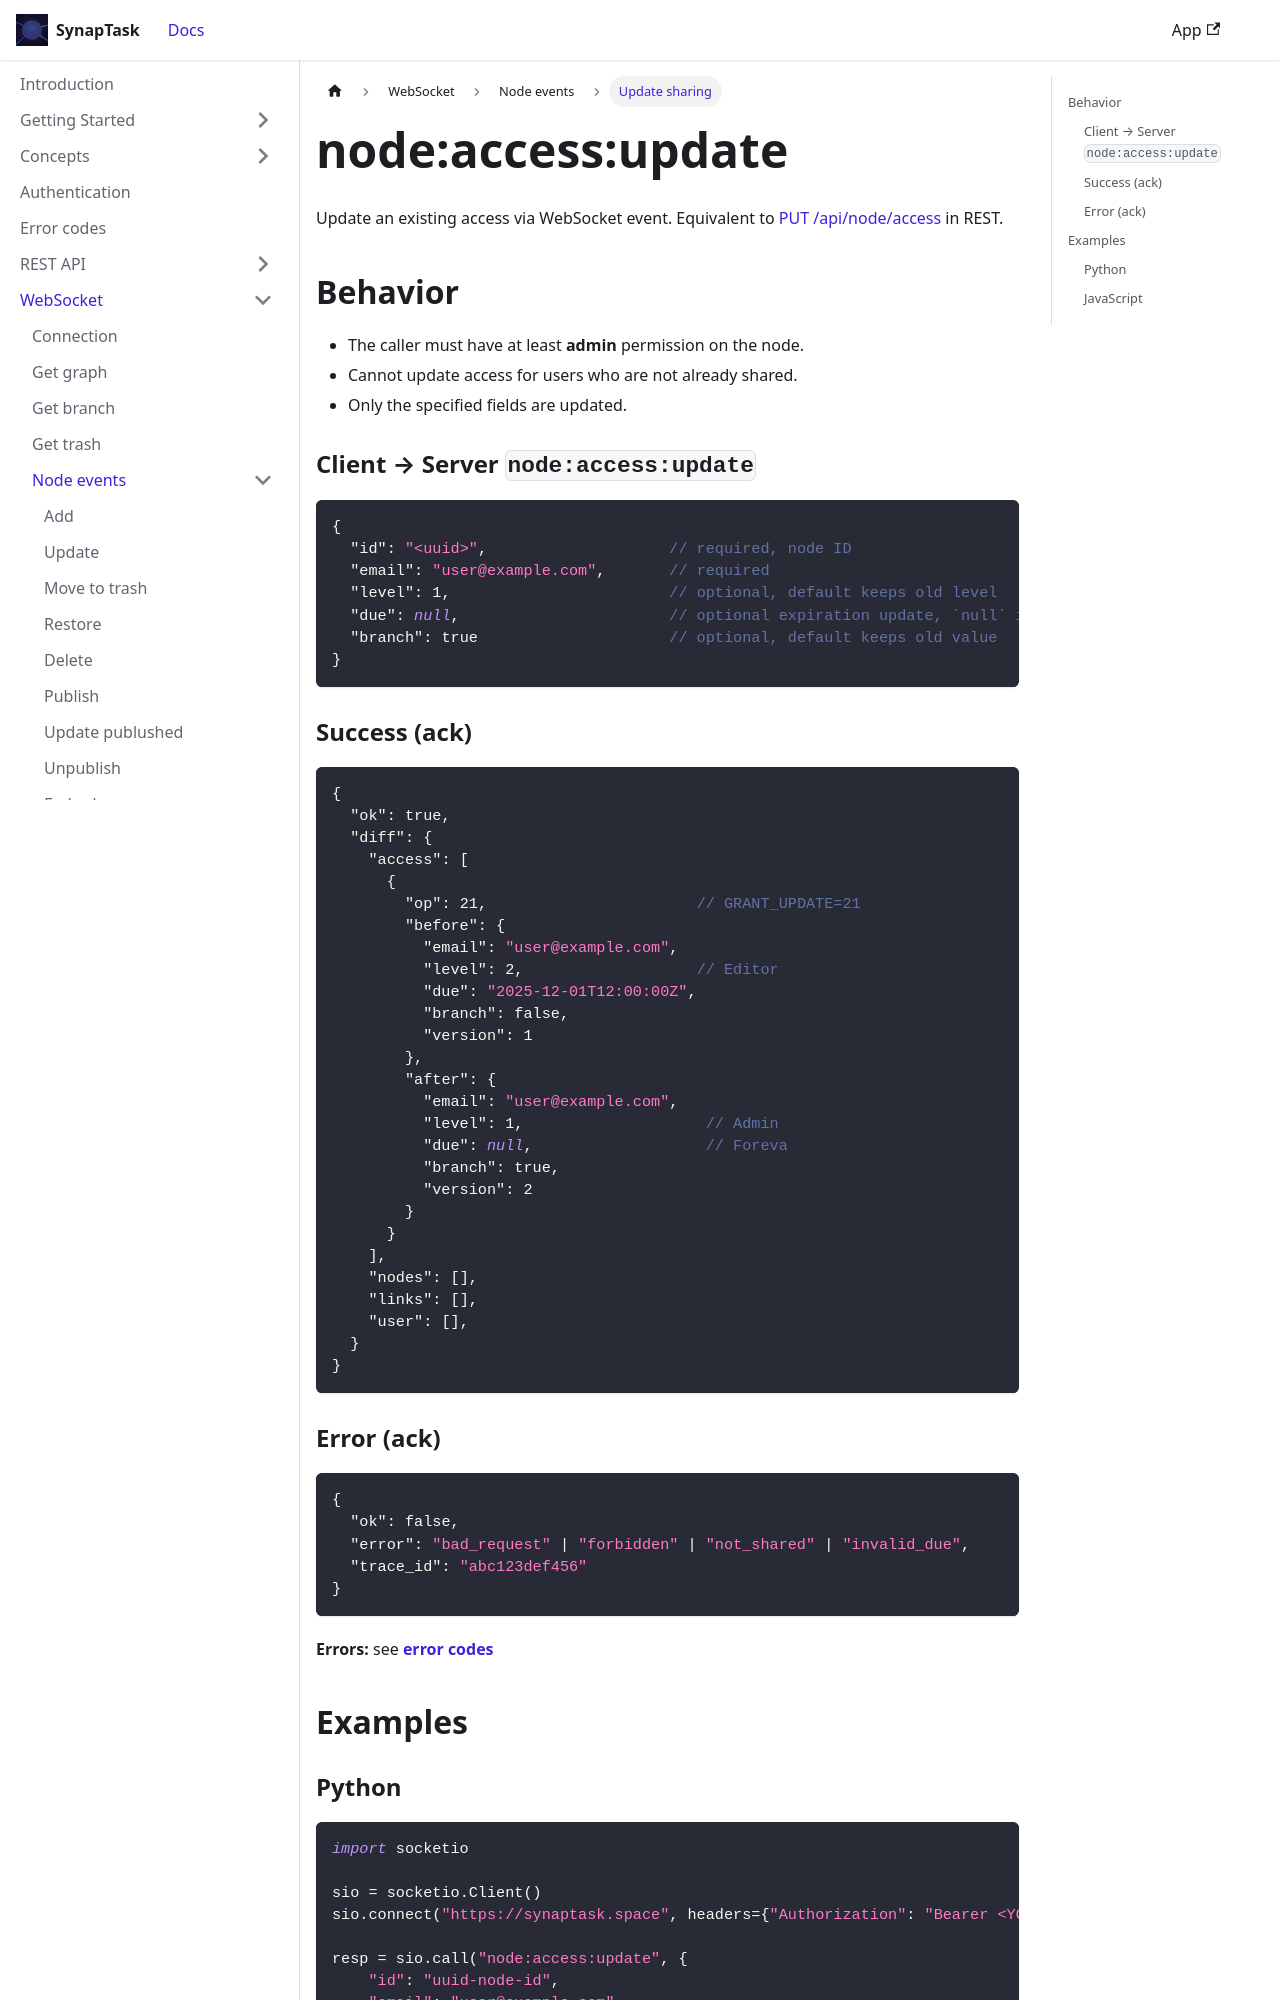

repository: arsenlblack/synaptask · page: api/ws/node/access_update.html · generator: docusaurus

---
title: node:access:update
slug: /api/ws/node/access_update
---

Update an existing access via WebSocket event. Equivalent to [PUT /api/node/access](/api/rest/node/access_update) in REST.

## Behavior

* The caller must have at least **admin** permission on the node.
* Cannot update access for users who are not already shared.
* Only the specified fields are updated.

### Client → Server `node:access:update`
```json
{
  "id": "<uuid>",                    // required, node ID
  "email": "user@example.com",       // required
  "level": 1,                        // optional, default keeps old level
  "due": null,                       // optional expiration update, `null` is foreva
  "branch": true                     // optional, default keeps old value
}
```

### Success (ack)
```json
{
  "ok": true,
  "diff": {
    "access": [
      {
        "op": 21,                       // GRANT_UPDATE=21
        "before": {
          "email": "user@example.com",
          "level": 2,                   // Editor
          "due": "2025-12-01T12:00:00Z",
          "branch": false,
          "version": 1
        },
        "after": {
          "email": "user@example.com",
          "level": 1,                    // Admin
          "due": null,                   // Foreva
          "branch": true,
          "version": 2
        }
      }
    ],
    "nodes": [],
    "links": [],
    "user": [],
  }
}
```

### Error (ack)
```json
{
  "ok": false,
  "error": "bad_request" | "forbidden" | "not_shared" | "invalid_due",
  "trace_id": "abc123def456"
}
```
**Errors:** see **[error codes](/api/error-codes)**

## Examples
